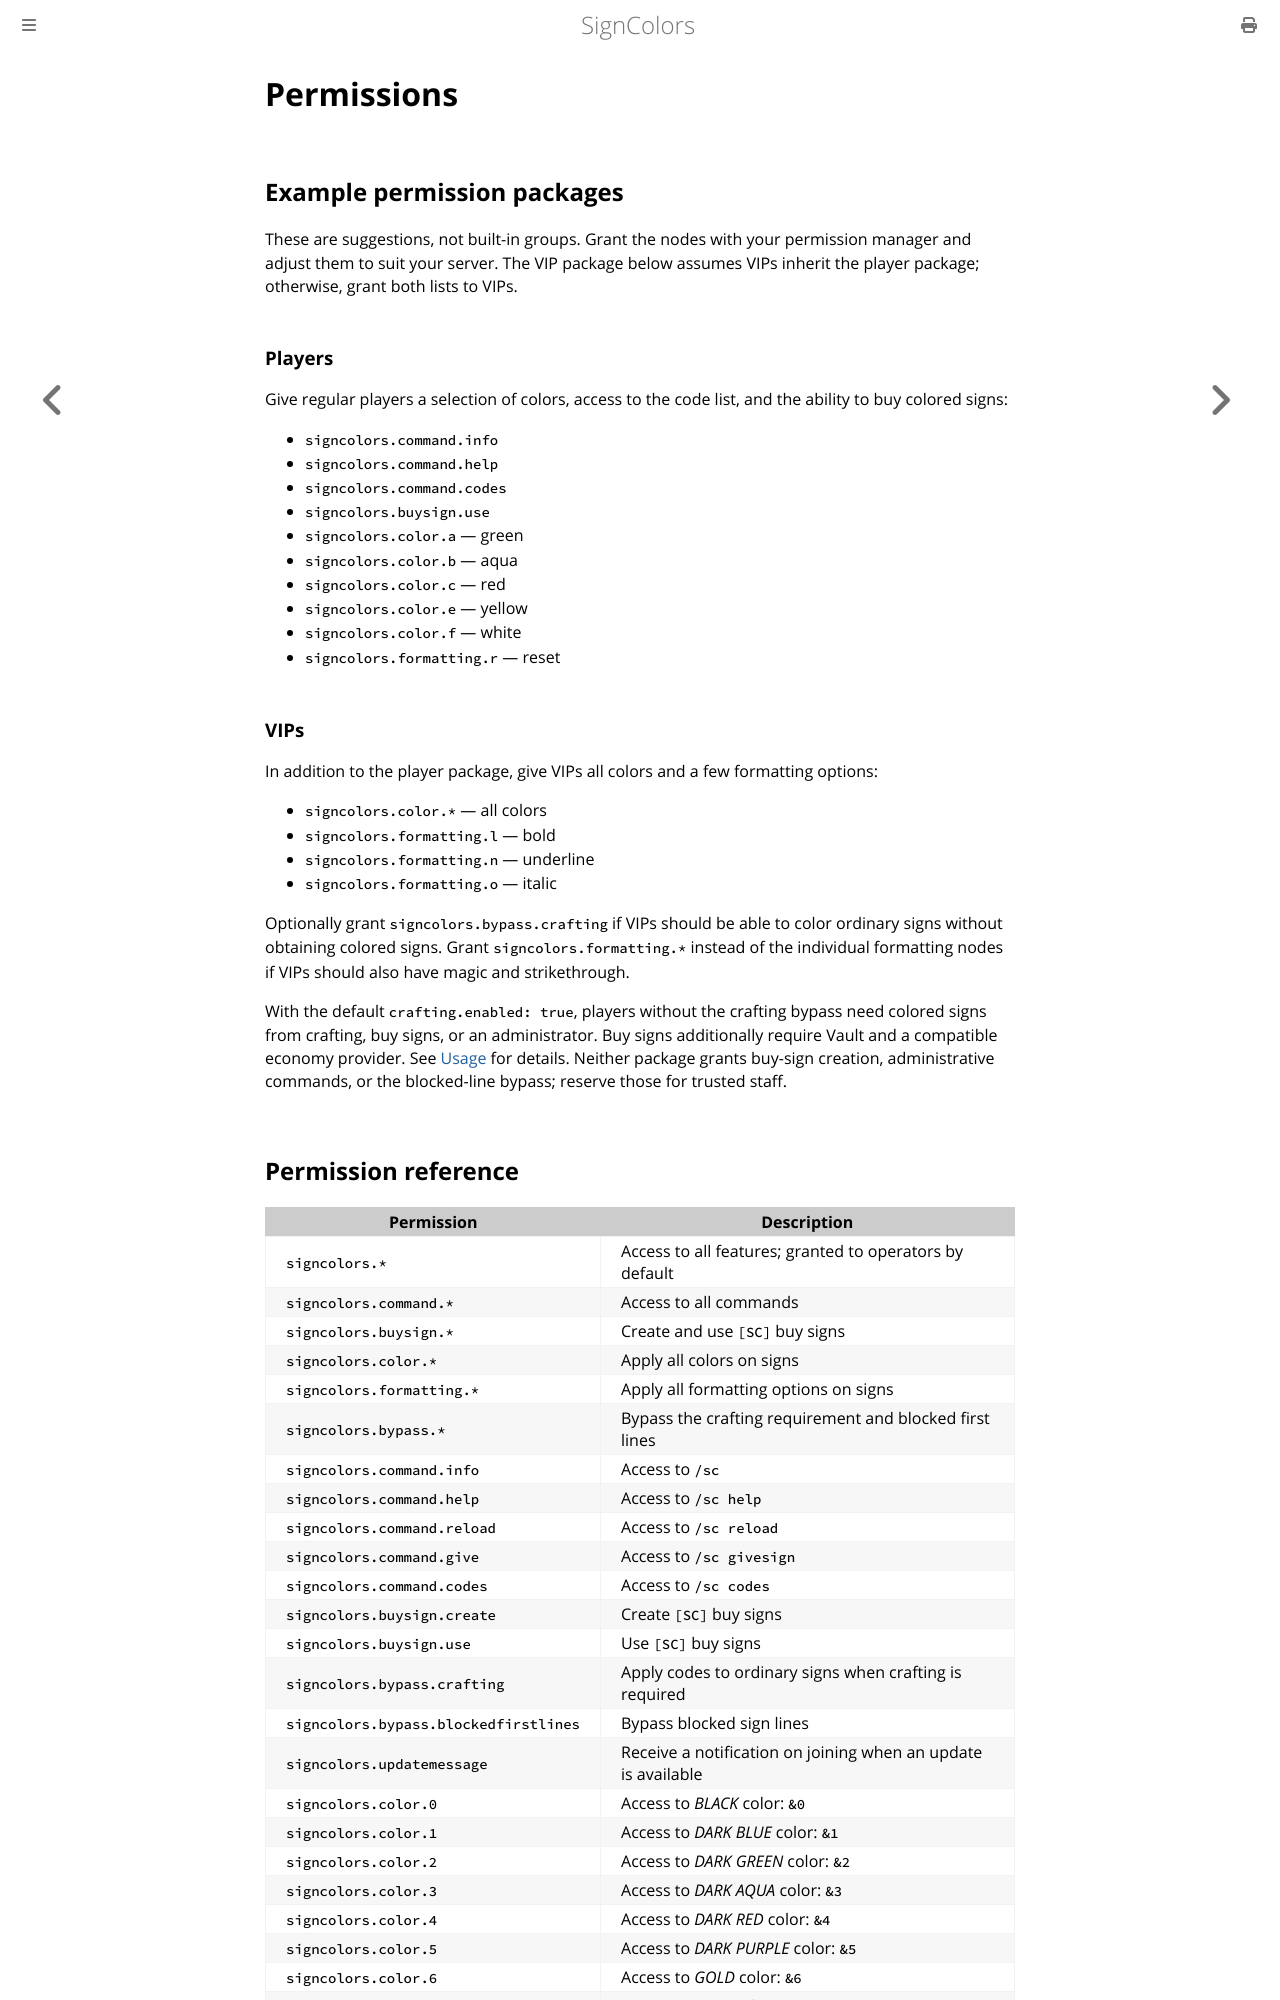

repository: kodehat/signcolors · page: permissions.html · generator: mdbook

# Permissions

## Example permission packages

These are suggestions, not built-in groups. Grant the nodes with your permission manager and adjust them to suit your server. The VIP package below assumes VIPs inherit the player package; otherwise, grant both lists to VIPs.

### Players

Give regular players a selection of colors, access to the code list, and the ability to buy colored signs:

- `signcolors.command.info`
- `signcolors.command.help`
- `signcolors.command.codes`
- `signcolors.buysign.use`
- `signcolors.color.a` — green
- `signcolors.color.b` — aqua
- `signcolors.color.c` — red
- `signcolors.color.e` — yellow
- `signcolors.color.f` — white
- `signcolors.formatting.r` — reset

### VIPs

In addition to the player package, give VIPs all colors and a few formatting options:

- `signcolors.color.*` — all colors
- `signcolors.formatting.l` — bold
- `signcolors.formatting.n` — underline
- `signcolors.formatting.o` — italic

Optionally grant `signcolors.bypass.crafting` if VIPs should be able to color ordinary signs without obtaining colored signs. Grant `signcolors.formatting.*` instead of the individual formatting nodes if VIPs should also have magic and strikethrough.

With the default `crafting.enabled: true`, players without the crafting bypass need colored signs from crafting, buy signs, or an administrator. Buy signs additionally require Vault and a compatible economy provider. See [Usage](usage.md) for details. Neither package grants buy-sign creation, administrative commands, or the blocked-line bypass; reserve those for trusted staff.
